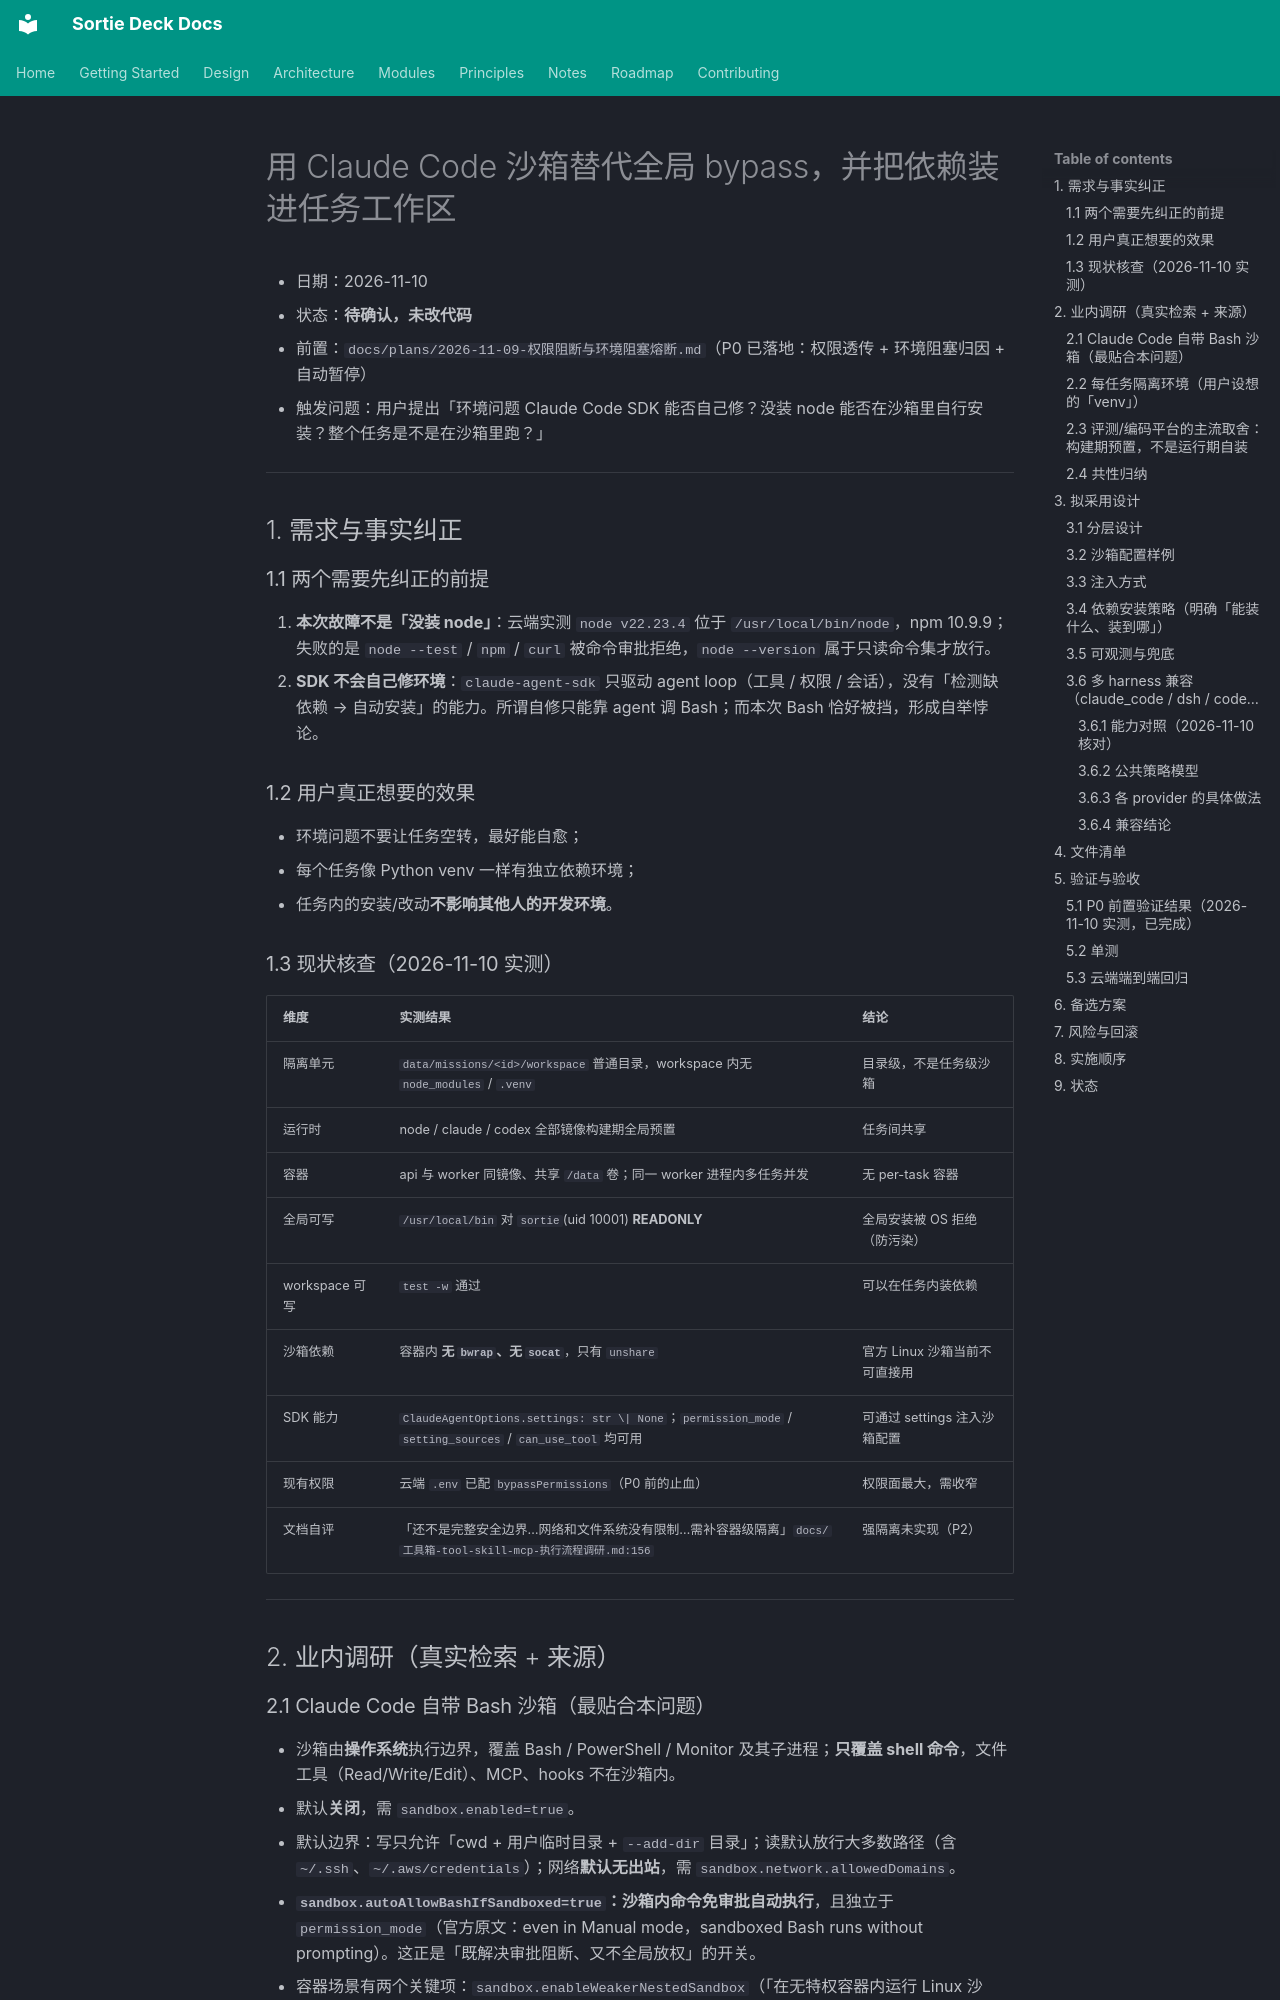

repository: lpliu-art/sortie-deck-todos · page: plans/2026-11-10-claude-sandbox-替代bypass与任务级依赖/index.html · generator: mkdocs

# 用 Claude Code 沙箱替代全局 bypass，并把依赖装进任务工作区

- 日期：2026-11-10
- 状态：**待确认，未改代码**
- 前置：`docs/plans/2026-11-09-权限阻断与环境阻塞熔断.md`（P0 已落地：权限透传 + 环境阻塞归因 + 自动暂停）
- 触发问题：用户提出「环境问题 Claude Code SDK 能否自己修？没装 node 能否在沙箱里自行安装？整个任务是不是在沙箱里跑？」

---

## 1. 需求与事实纠正

### 1.1 两个需要先纠正的前提

1. **本次故障不是「没装 node」**：云端实测 `node v22.23.4` 位于 `/usr/local/bin/node`，npm 10.9.9；失败的是 `node --test` / `npm` / `curl` 被命令审批拒绝，`node --version` 属于只读命令集才放行。
2. **SDK 不会自己修环境**：`claude-agent-sdk` 只驱动 agent loop（工具 / 权限 / 会话），没有「检测缺依赖 → 自动安装」的能力。所谓自修只能靠 agent 调 Bash；而本次 Bash 恰好被挡，形成自举悖论。

### 1.2 用户真正想要的效果

- 环境问题不要让任务空转，最好能自愈；
- 每个任务像 Python venv 一样有独立依赖环境；
- 任务内的安装/改动**不影响其他人的开发环境**。

### 1.3 现状核查（2026-11-10 实测）

| 维度 | 实测结果 | 结论 |
|---|---|---|
| 隔离单元 | `data/missions/<id>/workspace` 普通目录，workspace 内无 `node_modules` / `.venv` | 目录级，不是任务级沙箱 |
| 运行时 | node / claude / codex 全部镜像构建期全局预置 | 任务间共享 |
| 容器 | api 与 worker 同镜像、共享 `/data` 卷；同一 worker 进程内多任务并发 | 无 per-task 容器 |
| 全局可写 | `/usr/local/bin` 对 `sortie`(uid 10001) **READONLY** | 全局安装被 OS 拒绝（防污染） |
| workspace 可写 | `test -w` 通过 | 可以在任务内装依赖 |
| 沙箱依赖 | 容器内 **无 `bwrap`、无 `socat`**，只有 `unshare` | 官方 Linux 沙箱当前不可直接用 |
| SDK 能力 | `ClaudeAgentOptions.settings: str \| None`；`permission_mode` / `setting_sources` / `can_use_tool` 均可用 | 可通过 settings 注入沙箱配置 |
| 现有权限 | 云端 `.env` 已配 `bypassPermissions`（P0 前的止血） | 权限面最大，需收窄 |
| 文档自评 | 「还不是完整安全边界…网络和文件系统没有限制…需补容器级隔离」`docs/工具箱-tool-skill-mcp-执行流程调研.md:156` | 强隔离未实现（P2） |

---

## 2. 业内调研（真实检索 + 来源）

### 2.1 Claude Code 自带 Bash 沙箱（最贴合本问题）

- 沙箱由**操作系统**执行边界，覆盖 Bash / PowerShell / Monitor 及其子进程；**只覆盖 shell 命令**，文件工具（Read/Write/Edit）、MCP、hooks 不在沙箱内。
- 默认**关闭**，需 `sandbox.enabled=true`。
- 默认边界：写只允许「cwd + 用户临时目录 + `--add-dir` 目录」；读默认放行大多数路径（含 `~/.ssh`、`~/.aws/credentials`）；网络**默认无出站**，需 `sandbox.network.allowedDomains`。
- **`sandbox.autoAllowBashIfSandboxed=true`：沙箱内命令免审批自动执行**，且独立于 `permission_mode`（官方原文：even in Manual mode，sandboxed Bash runs without prompting）。这正是「既解决审批阻断、又不全局放权」的开关。
- 容器场景有两个关键项：`sandbox.enableWeakerNestedSandbox`（「在无特权容器内运行 Linux 沙箱」）与 `sandbox.failIfUnavailable`（沙箱起不来时拒绝启动，而不是静默全放行）。
- 凭据防护：`sandbox.credentials.envVars/files` 可遮蔽环境变量与凭据文件；`sandbox.filesystem.denyRead/denyWrite` 收窄读写。

来源：
- <https://code.claude.com/docs/en/sandboxing>
- <https://code.claude.com/docs/en/settings-reference>（`sandbox.*` 字段清单）
- <https://code.claude.com/docs/en/permission-modes>
- <https://code.claude.com/docs/en/agent-sdk/permissions>
